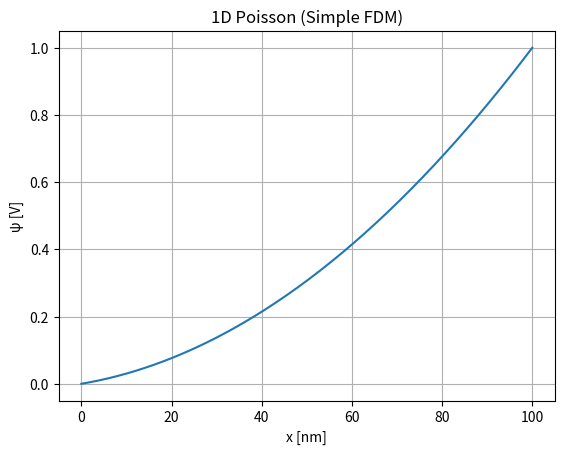

Write the Python code that produced this figure.
import numpy as np
import matplotlib.pyplot as plt

# --- 物理定数 ---
eps0 = 8.854e-12           # vacuum permittivity [F/m]
eps_si = 11.7 * eps0       # Si permittivity
q = 1.602e-19              # electron charge [C]

# --- メッシュ ---
L = 100e-9                 # 100 nm
N = 201
x = np.linspace(0, L, N)
dx = x[1] - x[0]

# --- 境界条件 ---
psi_left = 0.0
psi_right = 1.0

# --- ドーピング → 空間電荷 ---
Na = 1e23                  # ~1e17 cm^-3
rho = -q * Na * np.ones_like(x)

# --- 行列 A とベクトル b ---
A = np.zeros((N, N))
b = np.zeros(N)

# 内部点
for i in range(1, N - 1):
    A[i, i - 1] = 1.0
    A[i, i]     = -2.0
    A[i, i + 1] = 1.0
    b[i] = -rho[i] * dx**2 / eps_si

# 左境界
A[0, :] = 0
A[0, 0] = 1
b[0] = psi_left

# 右境界
A[-1, :] = 0
A[-1, -1] = 1
b[-1] = psi_right

# --- 解く ---
psi = np.linalg.solve(A, b)

# --- 結果出力 ---
print("計算OK：代表点5つだけ表示")
for i in np.linspace(0, N-1, 5, dtype=int):
    print(f"x={x[i]*1e9:6.1f} nm   psi={psi[i]:.4f} V")

# --- プロット ---
plt.plot(x*1e9, psi)
plt.xlabel("x [nm]")
plt.ylabel("ψ [V]")
plt.title("1D Poisson (Simple FDM)")
plt.grid(True)
plt.show()
